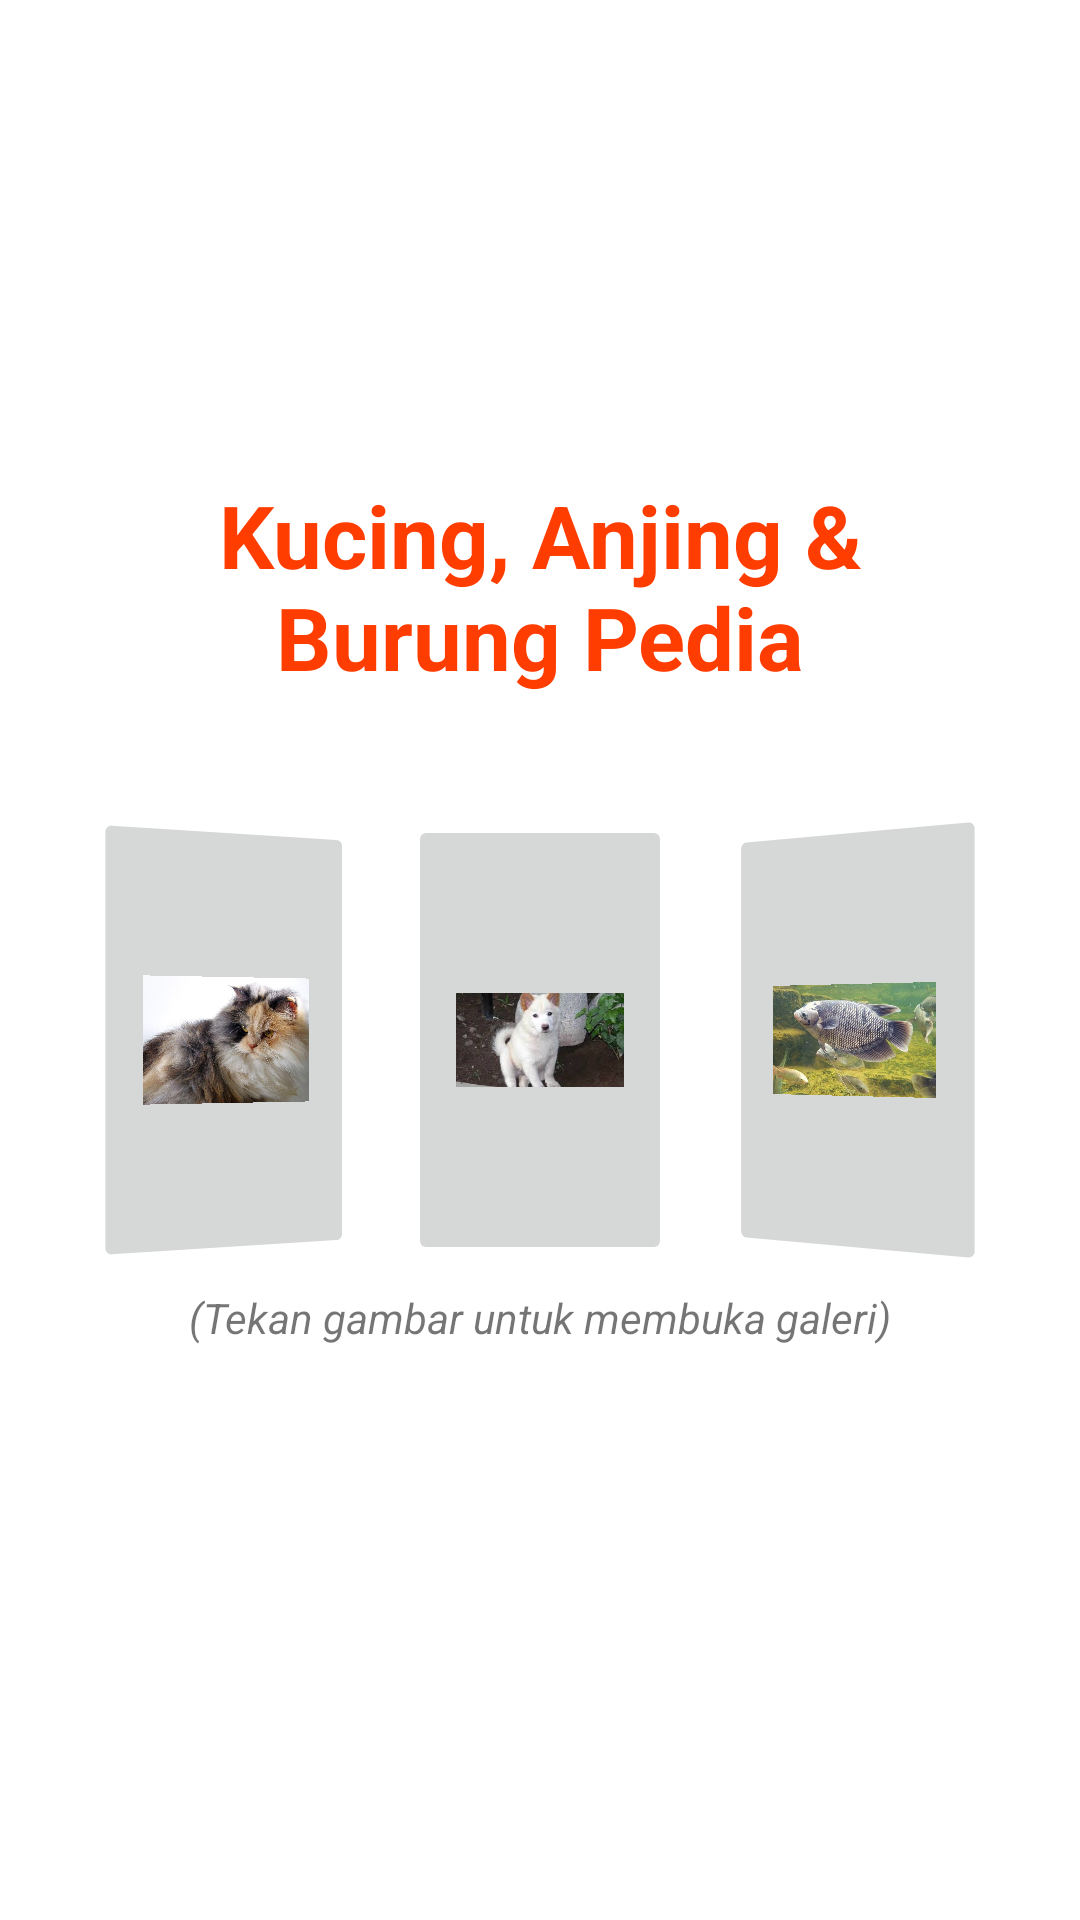

Produce the Android XML layout that renders to this screen, including the resource entries it uses.
<!-- AndroidManifest.xml: application theme Theme.PetPedia -->
<!-- res/layout/activity_main.xml -->
<?xml version="1.0" encoding="utf-8"?>
<LinearLayout xmlns:android="http://schemas.android.com/apk/res/android"
    xmlns:app="http://schemas.android.com/apk/res-auto"
    xmlns:tools="http://schemas.android.com/tools"
    android:layout_width="match_parent"
    android:layout_height="match_parent"
    android:orientation="vertical"
    android:gravity="center"
    android:padding="24dp"
    tools:context=".MainActivity">

    <TextView
        android:layout_width="wrap_content"
        android:layout_height="wrap_content"
        android:layout_marginBottom="32dp"
        android:text="Kucing, Anjing &amp; Burung Pedia"
        android:textAlignment="center"
        android:textColor="#FF3D00"
        android:textSize="29sp"
        android:textStyle="bold" />

    <LinearLayout
        android:layout_width="match_parent"
        android:layout_height="wrap_content"
        android:orientation="horizontal"
        >

        <ImageButton
            android:id="@+id/btn_buka_ras_kucing"
            android:layout_width="0dp"
            android:layout_height="150dp"
            android:layout_margin="8dp"
            android:layout_weight="1"
            android:padding="16dp"
            android:rotationY="10"
            android:scaleType="fitCenter"
            android:src="@drawable/cat_angora" />
        <ImageButton
            android:id="@+id/btn_buka_ras_anjing"
            android:padding="16dp"
            android:layout_margin="8dp"
            android:layout_width="0dp"
            android:layout_weight="1"
            android:layout_height="150dp"
            android:src="@drawable/dog_kintamani"
            android:scaleType="fitCenter"
            />

        <ImageButton
            android:id="@+id/btn_buka_ras_burung"
            android:layout_width="0dp"
            android:layout_height="150dp"
            android:layout_margin="8dp"
            android:layout_weight="1"
            android:padding="16dp"
            android:rotationY="-14"
            android:scaleType="fitCenter"
            android:src="@drawable/fish_gurame" />
    </LinearLayout>

    <TextView
        android:layout_width="wrap_content"
        android:layout_height="wrap_content"
        android:text="(Tekan gambar untuk membuka galeri)"
        android:textStyle="italic"
        android:layout_marginBottom="32dp"
        />
</LinearLayout>
<!-- resources referenced by this layout -->
<resources>
  <!-- drawable cat_angora: jpg bitmap (drawable, 49345 bytes) -->
  <!-- drawable dog_kintamani: jpg bitmap (drawable, 7273 bytes) -->
  <!-- drawable fish_gurame: jpg bitmap (drawable, 42511 bytes) -->
  <style name="Theme.PetPedia" parent="Theme.MaterialComponents.DayNight.DarkActionBar">
          
          <item name="colorPrimary">@color/purple_500</item>
          <item name="colorPrimaryVariant">@color/purple_700</item>
          <item name="colorOnPrimary">@color/white</item>
          
          <item name="colorSecondary">@color/teal_200</item>
          <item name="colorSecondaryVariant">@color/teal_700</item>
          <item name="colorOnSecondary">@color/black</item>
          
          <item name="android:statusBarColor" tools:targetApi="l">?attr/colorPrimaryVariant</item>
          
      </style>
  <!-- not gathered from this repository: default colours our renderer supplied (Android Studio template values) -->
  <color name="purple_500">#FF6200EE</color>
  <color name="purple_700">#FF3700B3</color>
  <color name="teal_200">#FF03DAC5</color>
  <color name="teal_700">#FF018786</color>
  <color name="black">#FF000000</color>
  <color name="white">#FFFFFFFF</color>
</resources>
